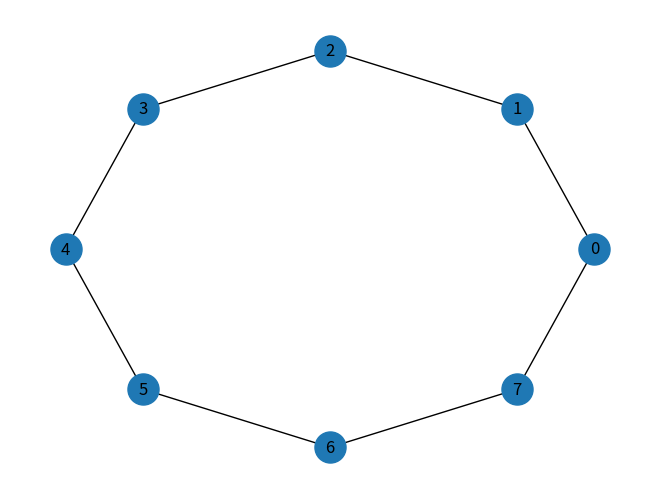

Source code (Python):
from itertools import permutations
import time
import networkx as nx
import matplotlib.pyplot as plt
    
def isChordal(G):
    
    print("Grafo a ser analisado:")
    nx.draw_circular(G, node_size=500, with_labels = True)
    plt.show()
    
    cordal = True
    vertices = list(G.nodes)
    l = [] #Lista de combinações de vértices.
    
    #Range de 4 até o tamanho do maior ciclo que possivelmente esteja no grafo (todos os vértices).
    for i in range(4, len(vertices) + 1):#Adição de 1, pois o range é de 0 a n-1 (com 1 a mais vai até n).  
        
        #Geração de todas as possíveis permutações sem repetir a mesma possibilidade com ordem trocada.
        for subset in permutations(vertices, i):#De 4 em 4, depois de 5 em 5, até o número total de vértices.
            if set(subset) not in l:        
                l.append(set(subset))
    #Para cada combinação de vértices gerada,
    #verifica-se se o grau de cada vértice no
    #subgrafo induzido pelos vértices é dois.
    #Se sim, existe um Cn como subgrafo de G,
    #o que invalida a cordalidade.
    for c in l:
        verifica = True
        H = G.subgraph(list(c))
        
        for v in list(H.nodes):
            if H.degree[v] != 2:
                verifica = False
        
        if verifica:
            print("\nO Grafo não é cordal, pois contém Cn, n >= 4, como subgrafo induzido:")
            nx.draw_circular(H, node_size=500, with_labels = True)
            plt.show()
            return False
    #Depois de analisadas todas as combinações, é possível afirmar a cordalidade de G.
    print("\nO Grafo é cordal, pois não contém Cn, n >= 4, como subgrafo induzido.")
    return True
        
            
G = nx.cycle_graph(8)
#G = nx.star_graph(8)
#G = nx.complete_graph(20)
#G = nx.Graph()
#G.add_nodes_from([1,2,3,4])
#G.add_edges_from([(1,3),(3,2),(4,2),(2,1),(4,9),(2,5),(2,9),(5,6),(5,9),
#                  (1,6),(1,9),(6,9),(6,8),(6,7),(8,9),(8,7),(7,9)])
inicio = time.time()
isChordal(G)
fim = time.time()

tempo =  fim - inicio
print("\nTempo de execução: {} segundos.".format(tempo))
